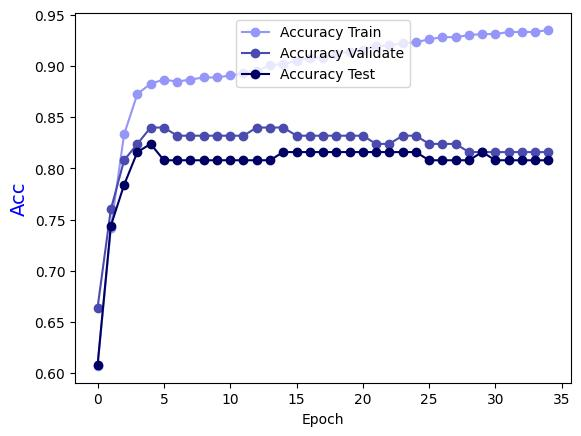

The table this chart was drawn from, first rows:
Epoch, Accuracy Train, Accuracy Validate, Accuracy Test
0.0, 0.6071, 0.664, 0.608
1.0, 0.7414, 0.76, 0.744
2.0, 0.8333, 0.808, 0.784
3.0, 0.8727, 0.824, 0.816
4.0, 0.8828, 0.84, 0.824
5.0, 0.8869, 0.84, 0.808
6.0, 0.8848, 0.832, 0.808
7.0, 0.8869, 0.832, 0.808
8.0, 0.8889, 0.832, 0.808
9.0, 0.8889, 0.832, 0.808
10.0, 0.8909, 0.832, 0.808
11.0, 0.8929, 0.832, 0.808
12.0, 0.8949, 0.84, 0.808
13.0, 0.901, 0.84, 0.808
14.0, 0.902, 0.84, 0.816
15.0, 0.9051, 0.832, 0.816
16.0, 0.9081, 0.832, 0.816
17.0, 0.9081, 0.832, 0.816
18.0, 0.9121, 0.832, 0.816
19.0, 0.9141, 0.832, 0.816
20.0, 0.9162, 0.832, 0.816
21.0, 0.9192, 0.824, 0.816
22.0, 0.9202, 0.824, 0.816
23.0, 0.9222, 0.832, 0.816
24.0, 0.9232, 0.832, 0.816
25.0, 0.9263, 0.824, 0.808
26.0, 0.9283, 0.824, 0.808
27.0, 0.9283, 0.824, 0.808
28.0, 0.9303, 0.816, 0.808
29.0, 0.9313, 0.816, 0.816
30.0, 0.9313, 0.816, 0.808
31.0, 0.9333, 0.816, 0.808
32.0, 0.9333, 0.816, 0.808
33.0, 0.9333, 0.816, 0.808
34.0, 0.9354, 0.816, 0.808
